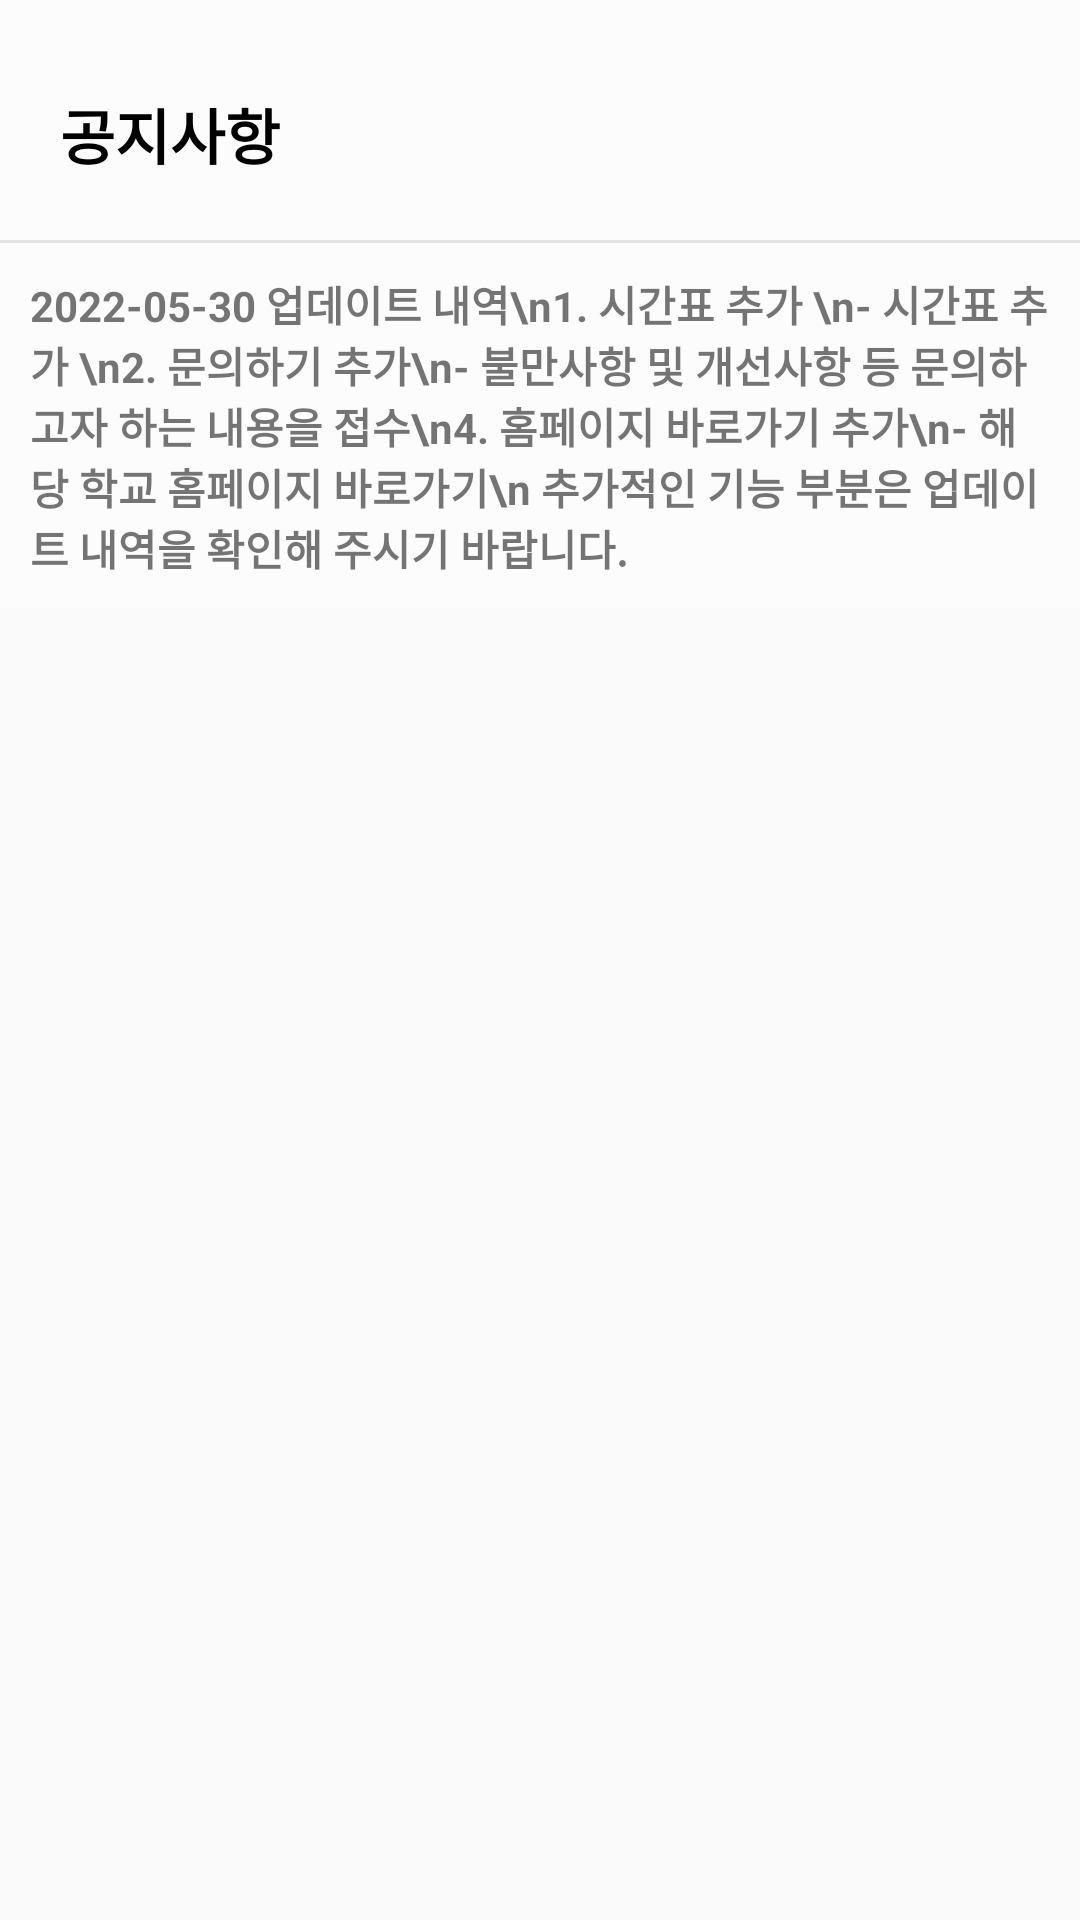

Reconstruct the res/layout file that produces this screen, plus the resources it refers to.
<!-- AndroidManifest.xml: application theme Theme.MyApplication -->
<!-- res/layout/activity_announcement.xml -->
<?xml version="1.0" encoding="utf-8"?>
<RelativeLayout xmlns:android="http://schemas.android.com/apk/res/android"
    android:layout_width="match_parent"
    android:layout_height="match_parent"
    android:backgroundTint="#FF0000">

    <LinearLayout
        android:layout_width="match_parent"
        android:layout_height="wrap_content"
        android:orientation="vertical"
        android:background="@color/colorHeader"
        >

        <RelativeLayout
            android:id="@+id/actionbar_normal"
            android:layout_width="match_parent"
            android:layout_height="80dp"
            android:paddingStart="20dp"
            android:paddingEnd="20dp">
            android:gravity="center_vertical">

            <TextView
                android:layout_width="wrap_content"
                android:layout_height="wrap_content"
                android:layout_marginTop="30dp"
                android:text="공지사항"
                android:textColor="#000000"
                android:textSize="20sp"
                android:textStyle="bold" />
        </RelativeLayout>

        <LinearLayout
            android:layout_width="match_parent"
            android:layout_height="1dp"
            android:background="#e5e5e5"></LinearLayout>
    <ScrollView
        android:layout_width="match_parent"
        android:layout_height="match_parent"
        android:layout_below="@+id/toolbar"
        android:orientation="vertical">

        <LinearLayout
            android:layout_width="match_parent"
            android:layout_height="wrap_content"
            android:orientation="vertical"
            android:padding="10dp">

            <LinearLayout
                android:id="@+id/contentsLayout"
                android:layout_width="match_parent"
                android:layout_height="match_parent">

                <TextView
                    android:id="@+id/titleEditText4"
                    android:layout_width="match_parent"
                    android:layout_height="wrap_content"
                    android:ems="10"
                    android:textStyle="bold"
                    android:text="2022-05-30 업데이트 내역\n1. 시간표 추가
\n- 시간표 추가 \n2. 문의하기 추가\n- 불만사항 및 개선사항 등 문의하고자 하는 내용을 접수\n4. 홈페이지 바로가기 추가\n- 해당 학교 홈페이지 바로가기\n
추가적인 기능 부분은 업데이트 내역을 확인해 주시기 바랍니다."/>

            </LinearLayout>

        </LinearLayout>


      </ScrollView>
    </LinearLayout>
</RelativeLayout>
<!-- resources referenced by this layout -->
<resources>
  <color name="colorHeader">#fcfcfc</color>
  <style name="Theme.MyApplication" parent="Theme.AppCompat.Light.NoActionBar">
          
          <item name="colorPrimary">@color/purple_500</item>
          <item name="colorPrimaryVariant">@color/purple_700</item>
          <item name="colorOnPrimary">@color/white</item>
          
          <item name="colorSecondary">@color/teal_200</item>
          <item name="colorSecondaryVariant">@color/teal_700</item>
          <item name="colorOnSecondary">@color/black</item>
          
          <item name="android:statusBarColor" tools:targetApi="l">?attr/colorPrimaryVariant</item>
          
  
          <item name="colorPrimaryDark">@color/colorPrimaryDark</item>
          <item name="colorAccent">@color/colorMain</item>
      </style>
  <color name="purple_500">#FF6200EE</color>
  <color name="purple_700">#FF3700B3</color>
  <color name="white">#FFFFFFFF</color>
  <color name="teal_200">#FF03DAC5</color>
  <color name="teal_700">#FF018786</color>
  <color name="black">#FF000000</color>
  <color name="colorPrimaryDark">@color/colorMain</color>
  <color name="colorMain">#74a4f3</color>
</resources>
